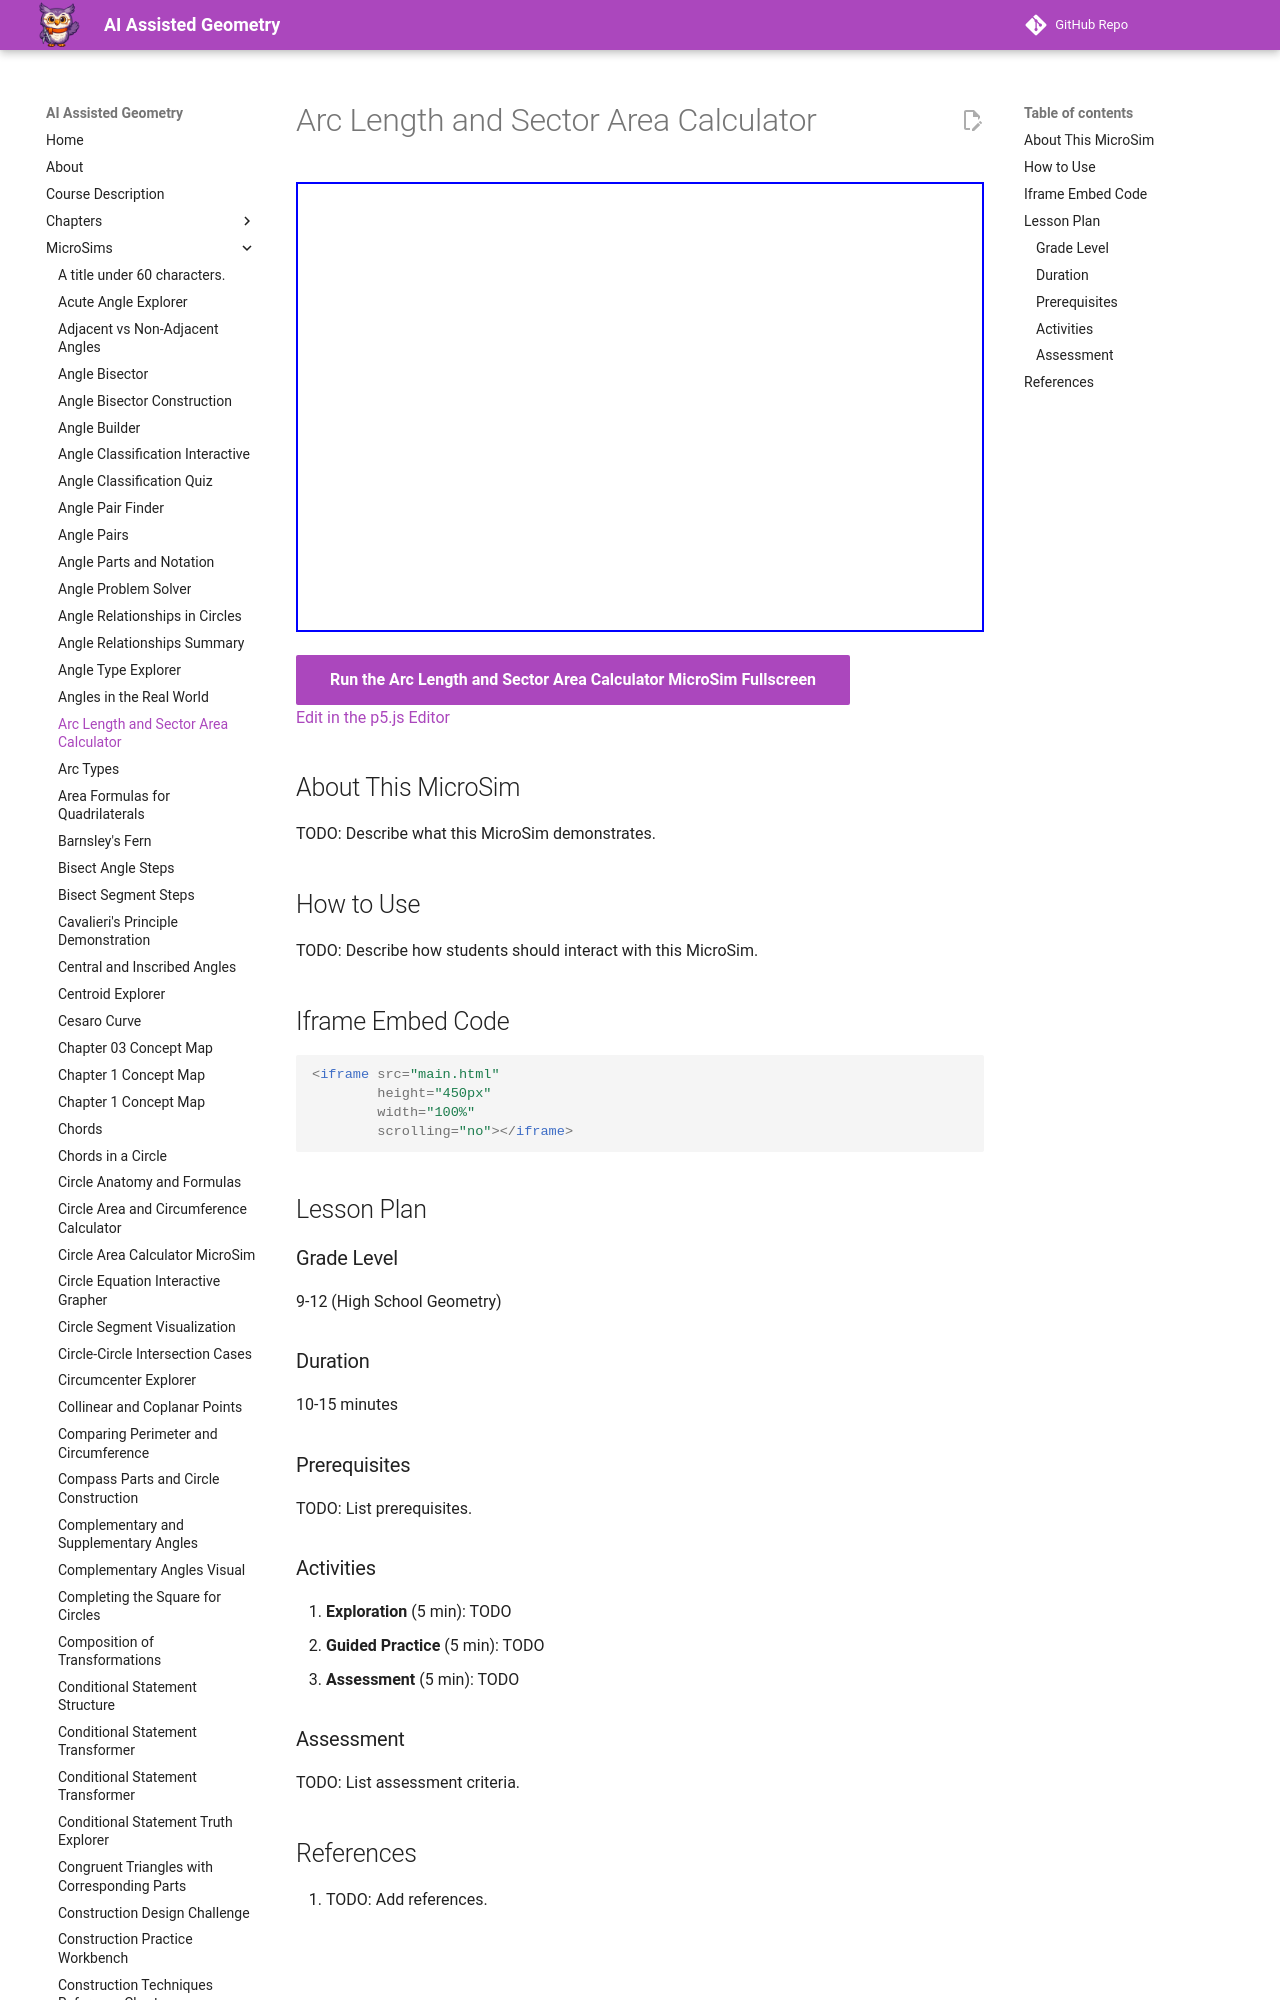

repository: dmccreary/geometry-course · page: sims/circle-area-explorer/index.html · generator: mkdocs

---
title: Arc Length and Sector Area Calculator
description: Interactive p5.js MicroSim for arc length and sector area calculator.
image: /sims/circle-area-explorer/circle-area-explorer.png
og:image: /sims/circle-area-explorer/circle-area-explorer.png
twitter:image: /sims/circle-area-explorer/circle-area-explorer.png
social:
   cards: false
quality_score: 0
---
